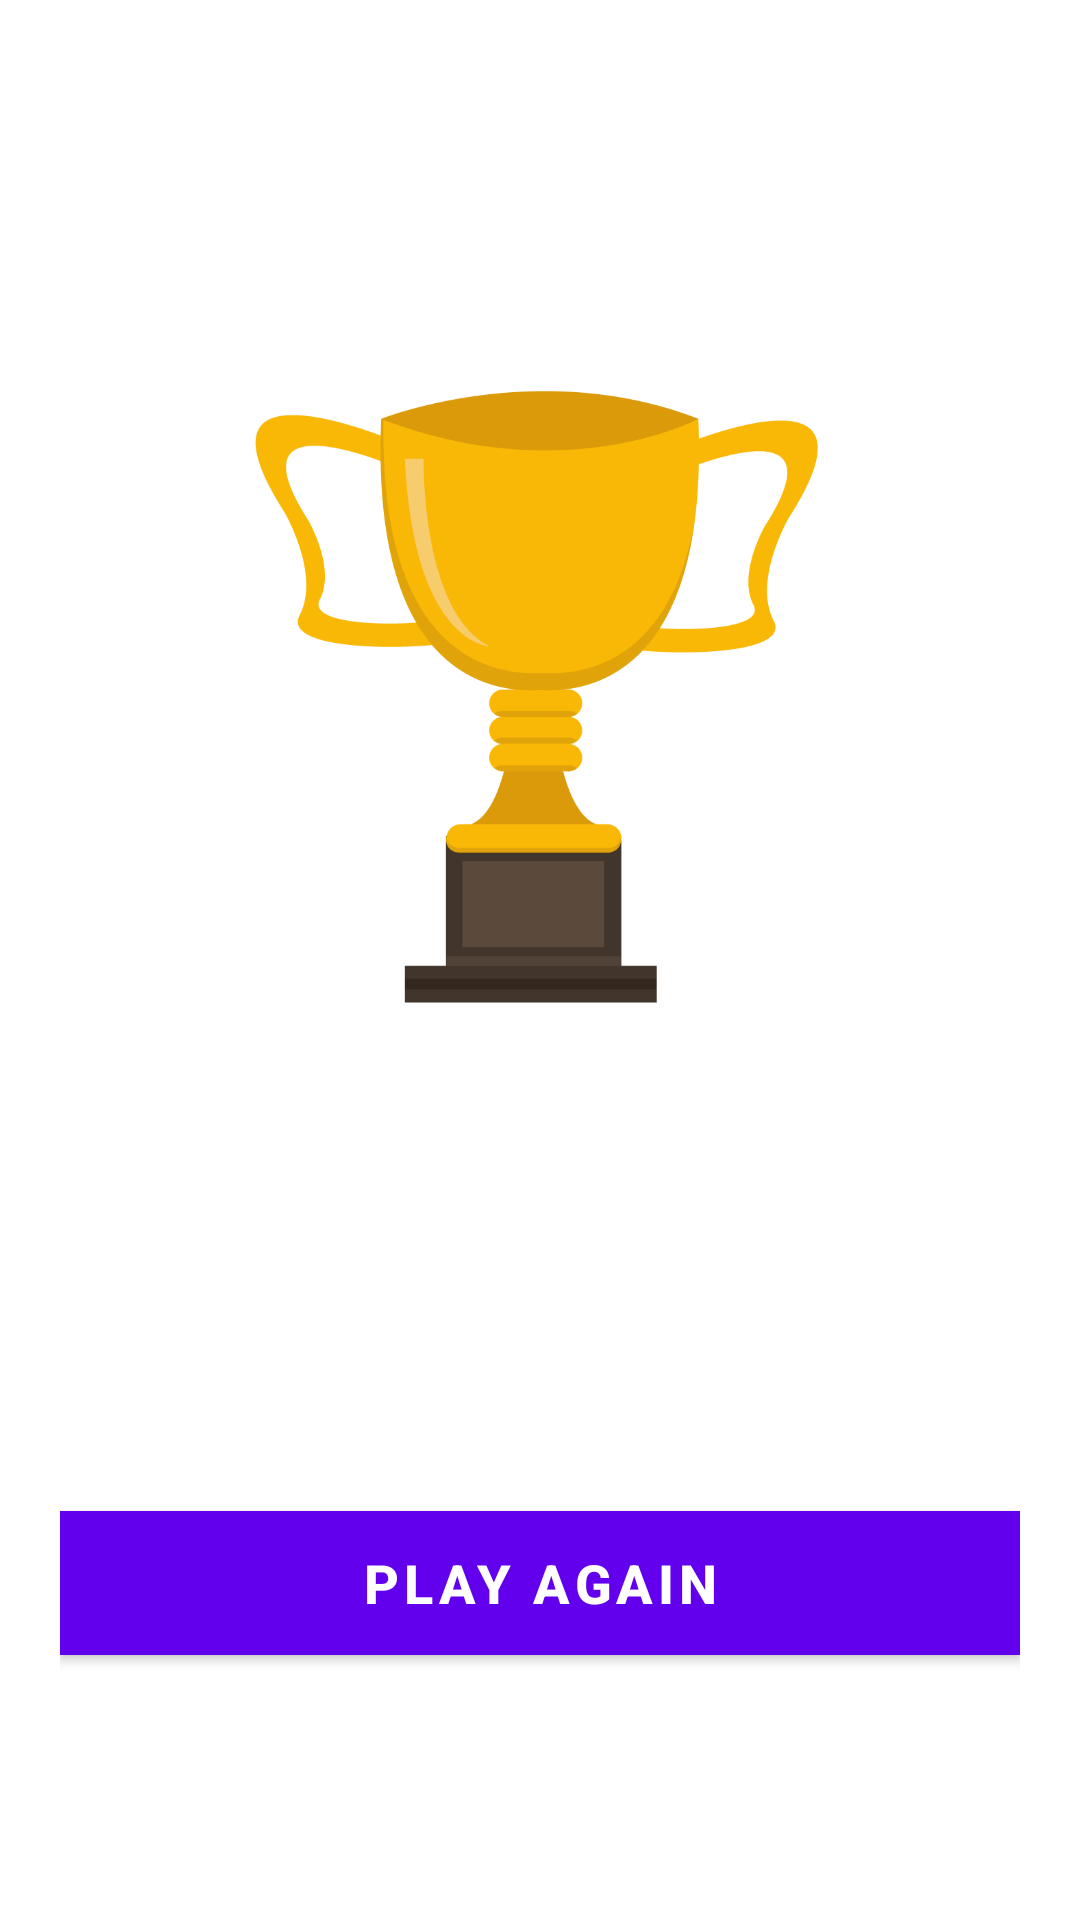

Android layout source for this screen:
<!-- AndroidManifest.xml: application theme Theme.QuizApp -->
<!-- res/layout/activity_result.xml -->
<?xml version="1.0" encoding="utf-8"?>
<LinearLayout xmlns:android="http://schemas.android.com/apk/res/android"
    xmlns:app="http://schemas.android.com/apk/res-auto"
    xmlns:tools="http://schemas.android.com/tools"
    android:layout_width="match_parent"
    android:layout_height="match_parent"
    android:background="@drawable/ic_bg2"
    android:orientation="vertical"
    android:gravity="center_horizontal"
    android:padding="20dp"
    tools:context=".ResultActivity">
    <TextView
        android:id="@+id/result"
        android:layout_width="wrap_content"
        android:layout_height="wrap_content"
        android:text="Result"
        android:textColor="@color/white"
        android:textSize="25sp"
        android:textStyle="bold"
        android:layout_marginTop="25dp">

    </TextView>

    <ImageView
        android:layout_width="wrap_content"
        android:layout_height="274dp"
        android:contentDescription="image"
        android:src="@drawable/ic_trophy">

    </ImageView>

    <TextView
        android:id="@+id/Congratulations"
        android:layout_width="wrap_content"
        android:layout_height="wrap_content"
        android:layout_marginTop="16dp"
        android:text="Congratulations!"
        android:textColor="@color/white"
        android:textSize="25sp"
        android:textStyle="bold">

    </TextView>
    <TextView
        android:id="@+id/Name"
        android:layout_width="wrap_content"
        android:layout_height="wrap_content"
        android:layout_marginTop="25dp"
        tools:text="Username"
        android:textColor="@color/white"
        android:textSize="22sp"
        android:textStyle="bold">

    </TextView>
    <TextView
        android:id="@+id/score"
        android:layout_width="wrap_content"
        android:layout_height="wrap_content"
        android:layout_marginTop="10dp"
        android:textColor="@color/white"
        tools:text="Your score is 4 out of 5"
        android:textSize="20sp"
        >

    </TextView>
    <Button
        android:id="@+id/btn_finish"
        android:layout_width="match_parent"
        android:layout_height="wrap_content"
        android:text="PLAY AGAIN"
        android:textColor="@color/white"
        android:textSize="18sp"
        android:textStyle="bold"
        android:background="@color/purple_500"
        android:layout_marginTop="10dp"

        >

    </Button>

</LinearLayout>
<!-- resources referenced by this layout -->
<resources>
  <!-- drawable ic_trophy: png bitmap (drawable, 17125 bytes) -->
  <style name="Theme.QuizApp" parent="Theme.MaterialComponents.DayNight.DarkActionBar">
          
          <item name="colorPrimary">@color/purple_500</item>
          <item name="colorPrimaryVariant">@color/purple_700</item>
          <item name="colorOnPrimary">@color/white</item>
          
          <item name="colorSecondary">@color/teal_200</item>
          <item name="colorSecondaryVariant">@color/teal_700</item>
          <item name="colorOnSecondary">@color/black</item>
          
          <item name="android:statusBarColor" tools:targetApi="l">?attr/colorPrimaryVariant</item>
      </style>
  <!-- not gathered from this repository: default colours our renderer supplied (Android Studio template values) -->
  <color name="purple_500">#FF6200EE</color>
  <color name="purple_700">#FF3700B3</color>
  <color name="teal_200">#FF03DAC5</color>
  <color name="teal_700">#FF018786</color>
  <color name="black">#FF000000</color>
  <color name="white">#FFFFFFFF</color>
</resources>
